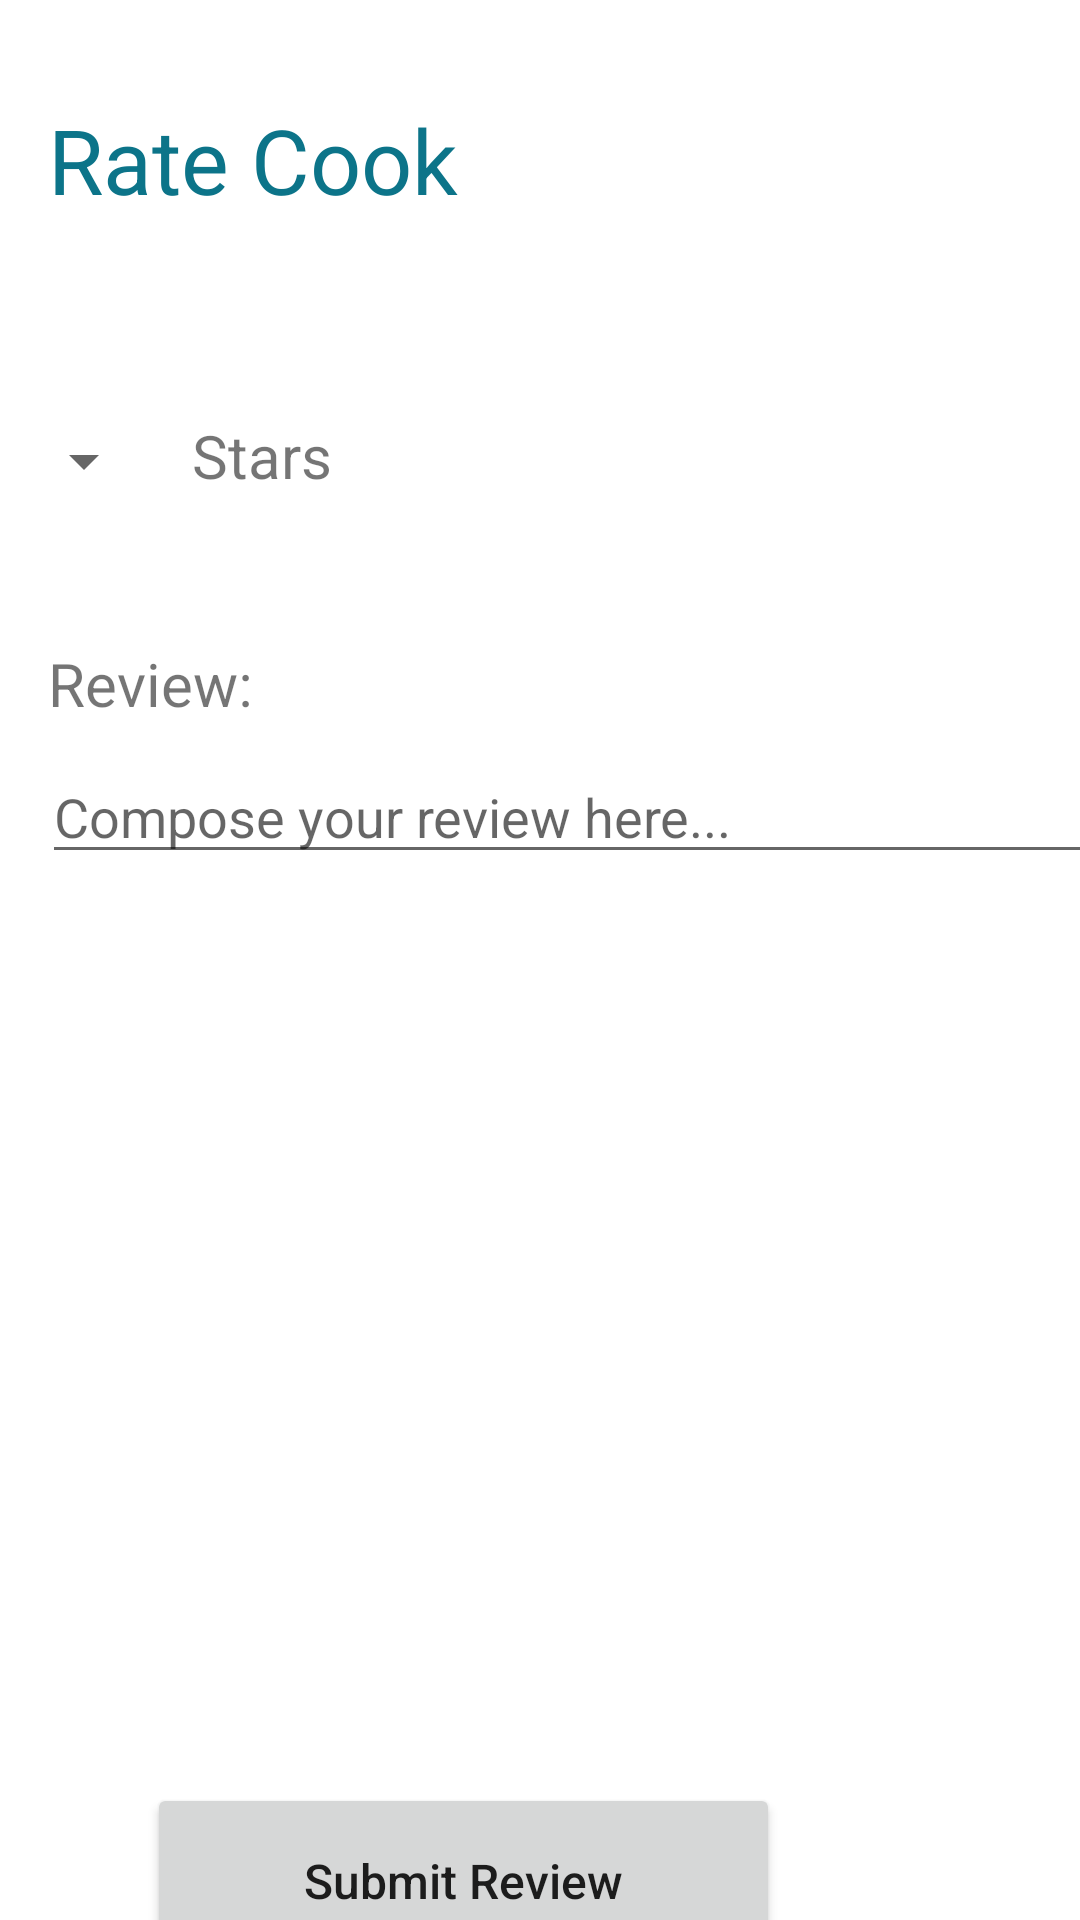

Reconstruct the res/layout file that produces this screen, plus the resources it refers to.
<!-- AndroidManifest.xml: application theme Theme.MealerApp -->
<!-- res/layout/activity_rate_cook.xml -->
<?xml version="1.0" encoding="utf-8"?>
<androidx.constraintlayout.widget.ConstraintLayout xmlns:android="http://schemas.android.com/apk/res/android"
    xmlns:app="http://schemas.android.com/apk/res-auto"
    xmlns:tools="http://schemas.android.com/tools"
    android:layout_width="match_parent"
    android:layout_height="match_parent"
    tools:context=".RateCook">

    <Button
        android:id="@+id/submit_review_button"
        android:layout_width="211dp"
        android:layout_height="65dp"
        android:layout_marginStart="100dp"
        android:layout_marginTop="303dp"
        android:layout_marginEnd="100dp"
        android:text="Submit Review"
        android:textAllCaps="false"
        android:textSize="16sp"
        app:layout_constraintEnd_toEndOf="parent"
        app:layout_constraintHorizontal_bias="1.0"
        app:layout_constraintStart_toStartOf="parent"
        app:layout_constraintTop_toBottomOf="@+id/review_input" />

    <TextView
        android:id="@+id/meal_display_title2"
        android:layout_width="wrap_content"
        android:layout_height="wrap_content"
        android:layout_marginStart="16dp"
        android:layout_marginTop="33dp"
        android:text="Rate Cook"
        android:textColor="#0C7489"
        android:textSize="30sp"
        app:layout_constraintStart_toStartOf="parent"
        app:layout_constraintTop_toTopOf="parent" />

    <TextView
        android:id="@+id/textView2"
        android:layout_width="wrap_content"
        android:layout_height="wrap_content"
        android:layout_marginStart="12dp"
        android:layout_marginTop="65dp"
        android:text="Stars"
        android:textSize="20sp"
        app:layout_constraintStart_toEndOf="@+id/star_spinner"
        app:layout_constraintTop_toBottomOf="@+id/meal_display_title2" />

    <Spinner
        android:id="@+id/star_spinner"
        android:layout_width="36dp"
        android:layout_height="31dp"
        android:layout_marginStart="16dp"
        android:layout_marginTop="65dp"
        app:layout_constraintStart_toStartOf="parent"
        app:layout_constraintTop_toBottomOf="@+id/meal_display_title2" />

    <TextView
        android:id="@+id/textView4"
        android:layout_width="wrap_content"
        android:layout_height="wrap_content"
        android:layout_marginStart="16dp"
        android:layout_marginTop="45dp"
        android:text="Review:"
        android:textSize="20sp"
        app:layout_constraintStart_toStartOf="parent"
        app:layout_constraintTop_toBottomOf="@+id/star_spinner" />

    <EditText
        android:id="@+id/review_input"
        android:layout_width="377dp"
        android:layout_height="39dp"
        android:layout_marginStart="14dp"
        android:layout_marginTop="11dp"
        android:ems="10"
        android:hint="Compose your review here..."
        android:inputType="textPersonName"
        app:layout_constraintStart_toStartOf="parent"
        app:layout_constraintTop_toBottomOf="@+id/textView4" />
</androidx.constraintlayout.widget.ConstraintLayout>
<!-- resources referenced by this layout -->
<resources>
  <style name="Theme.MealerApp" parent="Theme.MaterialComponents.DayNight.NoActionBar">
          
          <item name="colorPrimary">#0C7489</item>
          <item name="colorPrimaryVariant">#13505B</item>
          <item name="colorOnPrimary">@color/white</item>
          
          <item name="colorSecondary">#C49991</item>
          <item name="colorSecondaryVariant">#7D6B91</item>
          <item name="colorOnSecondary">@color/black</item>
          
          <item name="android:statusBarColor">#776871</item>
          
          <item name="buttonIconTint">#ffe0c9</item>
      </style>
  <!-- not gathered from this repository: default colours our renderer supplied (Android Studio template values) -->
  <color name="black">#FF000000</color>
  <color name="white">#FFFFFFFF</color>
</resources>
